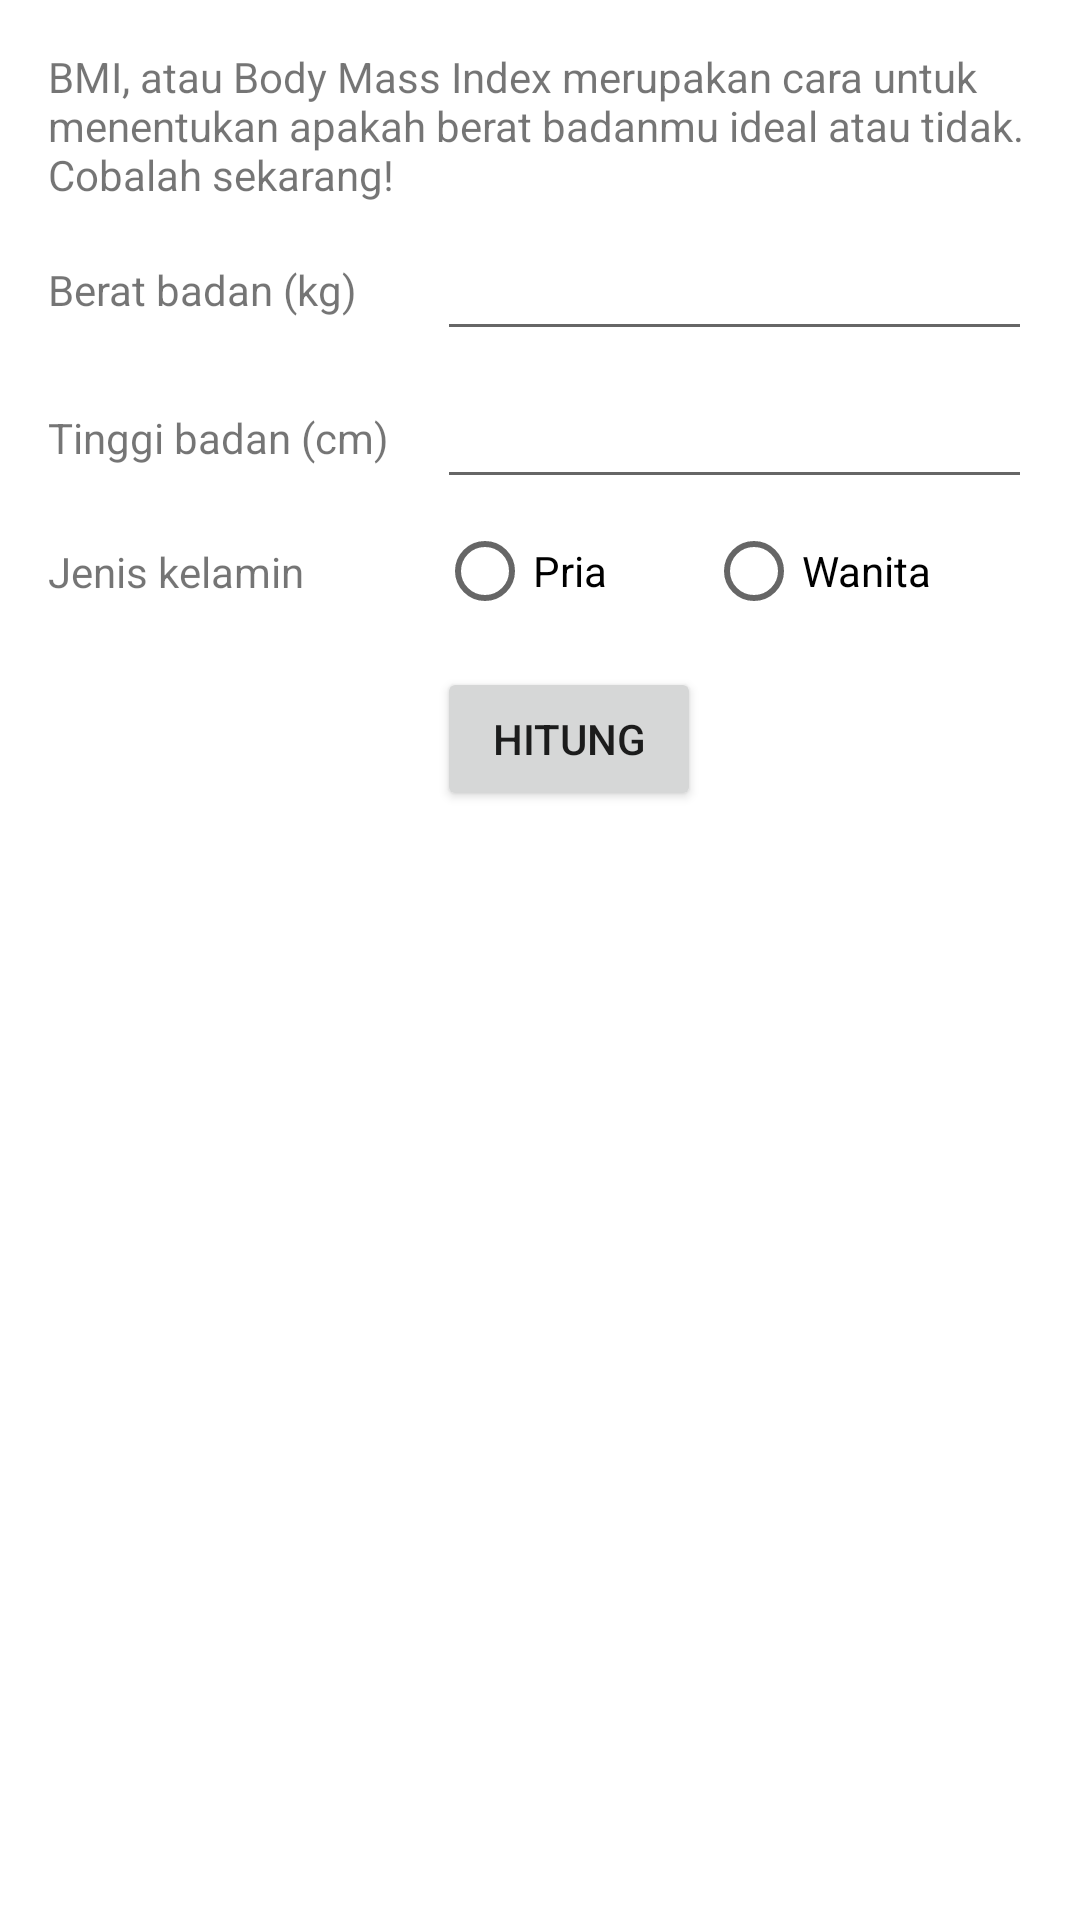

Write the Android layout XML for this screen, with the resource values it uses.
<!-- AndroidManifest.xml: application theme Theme.PerhitunganBMI -->
<!-- res/layout/activity_main.xml -->
<?xml version="1.0" encoding="utf-8"?>
<androidx.constraintlayout.widget.ConstraintLayout xmlns:android="http://schemas.android.com/apk/res/android"
    xmlns:app="http://schemas.android.com/apk/res-auto"
    xmlns:tools="http://schemas.android.com/tools"
    android:layout_width="match_parent"
    android:layout_height="match_parent"
    tools:context=".MainActivity">

    <TextView
        android:id="@+id/texView"
        android:layout_width="0dp"
        android:layout_height="wrap_content"
        android:layout_marginStart="16dp"
        android:layout_marginTop="16dp"
        android:layout_marginEnd="16dp"
        android:text="@string/bmi_intro"
        app:layout_constraintEnd_toEndOf="parent"
        app:layout_constraintStart_toStartOf="parent"
        app:layout_constraintTop_toTopOf="parent" />

    <TextView
        android:layout_width="wrap_content"
        android:layout_height="wrap_content"
        android:layout_marginStart="16dp"
        android:labelFor="@id/beratEditText"
        android:text="@string/berat_badan"
        app:layout_constraintBottom_toBottomOf="@+id/beratEditText"
        app:layout_constraintStart_toStartOf="parent"
        app:layout_constraintTop_toTopOf="@+id/beratEditText" />

    <EditText
        android:id="@+id/beratEditText"
        android:layout_width="0dp"
        android:layout_height="wrap_content"
        android:layout_marginStart="16dp"
        android:layout_marginTop="8dp"
        android:layout_marginEnd="16dp"
        android:ems="10"
        android:inputType="number"
        app:layout_constraintEnd_toEndOf="parent"
        app:layout_constraintStart_toEndOf="@+id/textView3"
        app:layout_constraintTop_toBottomOf="@+id/texView" />

    <TextView
        android:id="@+id/textView3"
        android:layout_width="wrap_content"
        android:layout_height="wrap_content"
        android:layout_marginStart="16dp"
        android:labelFor="@id/tinggiEditText"
        android:text="@string/tinggi_badan"
        app:layout_constraintBottom_toBottomOf="@+id/tinggiEditText"
        app:layout_constraintStart_toStartOf="parent"
        app:layout_constraintTop_toTopOf="@+id/tinggiEditText" />

    <EditText
        android:id="@+id/tinggiEditText"
        android:layout_width="0dp"
        android:layout_height="wrap_content"
        android:layout_marginTop="8dp"
        android:layout_marginEnd="16dp"
        android:ems="10"
        android:inputType="number"
        app:layout_constraintEnd_toEndOf="parent"
        app:layout_constraintStart_toStartOf="@+id/beratEditText"
        app:layout_constraintTop_toBottomOf="@+id/beratEditText" />

    <TextView
        android:layout_width="wrap_content"
        android:layout_height="wrap_content"
        android:layout_marginStart="16dp"
        android:text="@string/jenis_kelamin"
        app:layout_constraintBottom_toBottomOf="@+id/radioGroup"
        app:layout_constraintStart_toStartOf="parent"
        app:layout_constraintTop_toTopOf="@+id/radioGroup"/>

    <RadioGroup
        android:id="@+id/radioGroup"
        android:layout_width="0dp"
        android:layout_height="wrap_content"
        android:layout_marginTop="8dp"
        android:layout_marginEnd="16dp"
        android:orientation="horizontal"
        app:layout_constraintEnd_toEndOf="parent"
        app:layout_constraintStart_toStartOf="@+id/tinggiEditText"
        app:layout_constraintTop_toBottomOf="@+id/tinggiEditText" >

        <RadioButton
            android:id="@+id/priaRadioButton"
            android:layout_width="wrap_content"
            android:layout_height="wrap_content"
            android:layout_weight="1"
            android:text="@string/pria" />

        <RadioButton
            android:id="@+id/wanitaRadioButton"
            android:layout_width="wrap_content"
            android:layout_height="wrap_content"
            android:layout_weight="1"
            android:text="@string/wanita" />

    </RadioGroup>

    <Button
        android:id="@+id/button"
        android:layout_width="wrap_content"
        android:layout_height="wrap_content"
        android:layout_marginTop="16dp"
        android:text="@string/hitung"
        app:layout_constraintStart_toStartOf="@+id/radioGroup"
        app:layout_constraintTop_toBottomOf="@+id/radioGroup"/>

</androidx.constraintlayout.widget.ConstraintLayout>
<!-- resources referenced by this layout -->
<resources>
  <string name="berat_badan">Berat badan (kg)</string>
  <string name="bmi_intro">BMI, atau Body Mass Index merupakan cara untuk menentukan apakah berat badanmu ideal atau tidak. Cobalah sekarang!</string>
  <string name="hitung">Hitung</string>
  <string name="jenis_kelamin">Jenis kelamin</string>
  <string name="pria">Pria</string>
  <string name="tinggi_badan">Tinggi badan (cm)</string>
  <string name="wanita">Wanita</string>
  <style name="Theme.PerhitunganBMI" parent="Theme.MaterialComponents.DayNight.DarkActionBar">
          
          <item name="colorPrimary">@color/pink_500</item>
          <item name="colorPrimaryVariant">@color/pink_700</item>
          <item name="colorOnPrimary">@color/white</item>
          
          
          <item name="android:statusBarColor">?attr/colorPrimaryVariant</item>
          
          <item name="textInputStyle">@style/Widget.MaterialComponents.TextInputLayout.OutlinedBox</item>
          
          <item name="radioButtonStyle">@style/Widget.AppCompat.CompoundButton.RadioButton</item>
      </style>
  <!-- not gathered from this repository: default colours our renderer supplied (Android Studio template values) -->
  <color name="white">#FFFFFFFF</color>
</resources>
